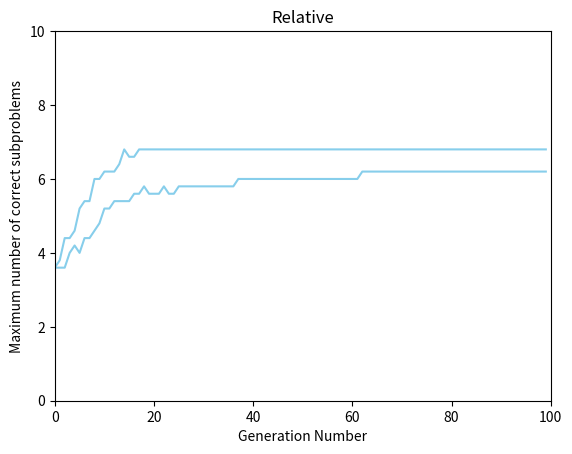

Python code for this plot:
import matplotlib.pyplot as plt
import numpy as np
import pandas as pd

run1A = [[0, 3], [1, 4], [2, 4], [3, 4], [4, 4], [5, 4], [6, 5], [7, 5], [8, 5], [9, 5], [10, 6], [11, 6], [12, 7], [13, 7], [14, 7], [15, 7], [16, 8]]
run2A = [[0, 4], [1, 4], [2, 4], [3, 4], [4, 4], [5, 4], [6, 5], [7, 5], [8, 6], [9, 6], [10, 6], [11, 6], [12, 6], [13, 6], [14, 6], [15, 6], [16, 6], [17, 6], [18, 6], [19, 6], [20, 6], [21, 6], [22, 6], [23, 6], [24, 6], [25, 6], [26, 6], [27, 6], [28, 6], [29, 6], [30, 6], [31, 6], [32, 6], [33, 6], [34, 6], [35, 6], [36, 6], [37, 6], [38, 6], [39, 6], [40, 6], [41, 6], [42, 6], [43, 6], [44, 6], [45, 6], [46, 6], [47, 6], [48, 6], [49, 6], [50, 6], [51, 6], [52, 6], [53, 6], [54, 6], [55, 6], [56, 6], [57, 6], [58, 6], [59, 6], [60, 6], [61, 6], [62, 6], [63, 6], [64, 6], [65, 6], [66, 6], [67, 6], [68, 6], [69, 6], [70, 6], [71, 6], [72, 6], [73, 6], [74, 6], [75, 6], [76, 6], [77, 6], [78, 6], [79, 6], [80, 6], [81, 6], [82, 6], [83, 6], [84, 6], [85, 6], [86, 6], [87, 6], [88, 6], [89, 6], [90, 6], [91, 6], [92, 6], [93, 6], [94, 6], [95, 6], [96, 6], [97, 6], [98, 6], [99, 6]]
run3A = [[0, 4], [1, 4], [2, 4], [3, 4], [4, 4], [5, 4], [6, 4], [7, 4], [8, 4], [9, 4], [10, 5], [11, 5], [12, 5], [13, 5], [14, 5], [15, 5], [16, 5], [17, 5], [18, 5], [19, 5], [20, 5], [21, 5], [22, 5], [23, 5], [24, 5], [25, 5], [26, 5], [27, 5], [28, 5], [29, 5], [30, 5], [31, 5], [32, 5], [33, 5], [34, 5], [35, 5], [36, 5], [37, 5], [38, 5], [39, 5], [40, 5], [41, 5], [42, 5], [43, 5], [44, 5], [45, 5], [46, 5], [47, 5], [48, 5], [49, 5], [50, 5], [51, 5], [52, 5], [53, 5], [54, 5], [55, 5], [56, 5], [57, 5], [58, 5], [59, 5], [60, 5], [61, 5], [62, 5], [63, 5], [64, 5], [65, 5], [66, 5], [67, 5], [68, 5], [69, 5], [70, 5], [71, 5], [72, 5], [73, 5], [74, 5], [75, 5], [76, 5], [77, 5], [78, 5], [79, 5], [80, 5], [81, 5], [82, 5], [83, 5], [84, 5], [85, 5], [86, 5], [87, 5], [88, 5], [89, 5], [90, 5], [91, 5], [92, 5], [93, 5], [94, 5], [95, 5], [96, 5], [97, 5], [98, 5], [99, 5]]
run4A = [[0, 4], [1, 3], [2, 3], [3, 4], [4, 4], [5, 4], [6, 4], [7, 4], [8, 4], [9, 4], [10, 4], [11, 4], [12, 4], [13, 4], [14, 4], [15, 4], [16, 4], [17, 4], [18, 5], [19, 4], [20, 4], [21, 4], [22, 5], [23, 4], [24, 4], [25, 5], [26, 5], [27, 5], [28, 5], [29, 5], [30, 5], [31, 5], [32, 5], [33, 5], [34, 5], [35, 5], [36, 5], [37, 6], [38, 6], [39, 6], [40, 6], [41, 6], [42, 6], [43, 6], [44, 6], [45, 6], [46, 6], [47, 6], [48, 6], [49, 6], [50, 6], [51, 6], [52, 6], [53, 6], [54, 6], [55, 6], [56, 6], [57, 6], [58, 6], [59, 6], [60, 6], [61, 6], [62, 6], [63, 6], [64, 6], [65, 6], [66, 6], [67, 6], [68, 6], [69, 6], [70, 6], [71, 6], [72, 6], [73, 6], [74, 6], [75, 6], [76, 6], [77, 6], [78, 6], [79, 6], [80, 6], [81, 6], [82, 6], [83, 6], [84, 6], [85, 6], [86, 6], [87, 6], [88, 6], [89, 6], [90, 6], [91, 6], [92, 6], [93, 6], [94, 6], [95, 6], [96, 6], [97, 6], [98, 6], [99, 6]]
run5A = [[0, 3], [1, 3], [2, 3], [3, 4], [4, 5], [5, 4], [6, 4], [7, 4], [8, 4], [9, 5], [10, 5], [11, 5], [12, 5], [13, 5], [14, 5], [15, 5], [16, 5], [17, 5], [18, 5], [19, 5], [20, 5], [21, 5], [22, 5], [23, 5], [24, 5], [25, 5], [26, 5], [27, 5], [28, 5], [29, 5], [30, 5], [31, 5], [32, 5], [33, 5], [34, 5], [35, 5], [36, 5], [37, 5], [38, 5], [39, 5], [40, 5], [41, 5], [42, 5], [43, 5], [44, 5], [45, 5], [46, 5], [47, 5], [48, 5], [49, 5], [50, 5], [51, 5], [52, 5], [53, 5], [54, 5], [55, 5], [56, 5], [57, 5], [58, 5], [59, 5], [60, 5], [61, 5], [62, 6], [63, 6], [64, 6], [65, 6], [66, 6], [67, 6], [68, 6], [69, 6], [70, 6], [71, 6], [72, 6], [73, 6], [74, 6], [75, 6], [76, 6], [77, 6], [78, 6], [79, 6], [80, 6], [81, 6], [82, 6], [83, 6], [84, 6], [85, 6], [86, 6], [87, 6], [88, 6], [89, 6], [90, 6], [91, 6], [92, 6], [93, 6], [94, 6], [95, 6], [96, 6], [97, 6], [98, 6], [99, 6]]


run1B = [[0, 4], [1, 5], [2, 6], [3, 6], [4, 7], [5, 7], [6, 7], [7, 7], [8, 8]]
run2B = [[0, 4], [1, 4], [2, 4], [3, 4], [4, 4], [5, 5], [6, 5], [7, 5], [8, 5], [9, 5], [10, 5], [11, 5], [12, 5], [13, 5], [14, 5], [15, 5], [16, 5], [17, 5], [18, 5], [19, 5], [20, 5], [21, 5], [22, 5], [23, 5], [24, 5], [25, 5], [26, 5], [27, 5], [28, 5], [29, 5], [30, 5], [31, 5], [32, 5], [33, 5], [34, 5], [35, 5], [36, 5], [37, 5], [38, 5], [39, 5], [40, 5], [41, 5], [42, 5], [43, 5], [44, 5], [45, 5], [46, 5], [47, 5], [48, 5], [49, 5], [50, 5], [51, 5], [52, 5], [53, 5], [54, 5], [55, 5], [56, 5], [57, 5], [58, 5], [59, 5], [60, 5], [61, 5], [62, 5], [63, 5], [64, 5], [65, 5], [66, 5], [67, 5], [68, 5], [69, 5], [70, 5], [71, 5], [72, 5], [73, 5], [74, 5], [75, 5], [76, 5], [77, 5], [78, 5], [79, 5], [80, 5], [81, 5], [82, 5], [83, 5], [84, 5], [85, 5], [86, 5], [87, 5], [88, 5], [89, 5], [90, 5], [91, 5], [92, 5], [93, 5], [94, 5], [95, 5], [96, 5], [97, 5], [98, 5], [99, 5]]
run3B = [[0, 3], [1, 3], [2, 4], [3, 4], [4, 4], [5, 4], [6, 4], [7, 4], [8, 5], [9, 5], [10, 5], [11, 5], [12, 5], [13, 6], [14, 7], [15, 6], [16, 6], [17, 7], [18, 7], [19, 7], [20, 7], [21, 7], [22, 7], [23, 7], [24, 7], [25, 7], [26, 7], [27, 7], [28, 7], [29, 7], [30, 7], [31, 7], [32, 7], [33, 7], [34, 7], [35, 7], [36, 7], [37, 7], [38, 7], [39, 7], [40, 7], [41, 7], [42, 7], [43, 7], [44, 7], [45, 7], [46, 7], [47, 7], [48, 7], [49, 7], [50, 7], [51, 7], [52, 7], [53, 7], [54, 7], [55, 7], [56, 7], [57, 7], [58, 7], [59, 7], [60, 7], [61, 7], [62, 7], [63, 7], [64, 7], [65, 7], [66, 7], [67, 7], [68, 7], [69, 7], [70, 7], [71, 7], [72, 7], [73, 7], [74, 7], [75, 7], [76, 7], [77, 7], [78, 7], [79, 7], [80, 7], [81, 7], [82, 7], [83, 7], [84, 7], [85, 7], [86, 7], [87, 7], [88, 7], [89, 7], [90, 7], [91, 7], [92, 7], [93, 7], [94, 7], [95, 7], [96, 7], [97, 7], [98, 7], [99, 7]]
run4B = [[0, 3], [1, 3], [2, 4], [3, 4], [4, 4], [5, 5], [6, 5], [7, 5], [8, 6], [9, 6], [10, 7], [11, 7], [12, 7], [13, 7], [14, 7], [15, 7], [16, 7], [17, 7], [18, 7], [19, 7], [20, 7], [21, 7], [22, 7], [23, 7], [24, 7], [25, 7], [26, 7], [27, 7], [28, 7], [29, 7], [30, 7], [31, 7], [32, 7], [33, 7], [34, 7], [35, 7], [36, 7], [37, 7], [38, 7], [39, 7], [40, 7], [41, 7], [42, 7], [43, 7], [44, 7], [45, 7], [46, 7], [47, 7], [48, 7], [49, 7], [50, 7], [51, 7], [52, 7], [53, 7], [54, 7], [55, 7], [56, 7], [57, 7], [58, 7], [59, 7], [60, 7], [61, 7], [62, 7], [63, 7], [64, 7], [65, 7], [66, 7], [67, 7], [68, 7], [69, 7], [70, 7], [71, 7], [72, 7], [73, 7], [74, 7], [75, 7], [76, 7], [77, 7], [78, 7], [79, 7], [80, 7], [81, 7], [82, 7], [83, 7], [84, 7], [85, 7], [86, 7], [87, 7], [88, 7], [89, 7], [90, 7], [91, 7], [92, 7], [93, 7], [94, 7], [95, 7], [96, 7], [97, 7], [98, 7], [99, 7]]
run5B = [[0, 4], [1, 4], [2, 4], [3, 4], [4, 4], [5, 5], [6, 6], [7, 6], [8, 6], [9, 6], [10, 6], [11, 6], [12, 6], [13, 6], [14, 7], [15, 7], [16, 7], [17, 7], [18, 7], [19, 7], [20, 7], [21, 7], [22, 7], [23, 7], [24, 7], [25, 7], [26, 7], [27, 7], [28, 7], [29, 7], [30, 7], [31, 7], [32, 7], [33, 7], [34, 7], [35, 7], [36, 7], [37, 7], [38, 7], [39, 7], [40, 7], [41, 7], [42, 7], [43, 7], [44, 7], [45, 7], [46, 7], [47, 7], [48, 7], [49, 7], [50, 7], [51, 7], [52, 7], [53, 7], [54, 7], [55, 7], [56, 7], [57, 7], [58, 7], [59, 7], [60, 7], [61, 7], [62, 7], [63, 7], [64, 7], [65, 7], [66, 7], [67, 7], [68, 7], [69, 7], [70, 7], [71, 7], [72, 7], [73, 7], [74, 7], [75, 7], [76, 7], [77, 7], [78, 7], [79, 7], [80, 7], [81, 7], [82, 7], [83, 7], [84, 7], [85, 7], [86, 7], [87, 7], [88, 7], [89, 7], [90, 7], [91, 7], [92, 7], [93, 7], [94, 7], [95, 7], [96, 7], [97, 7], [98, 7], [99, 7]]


def sameLength(list):
    ln = len(list)
    score = list[ln - 1][-1:][0]
    while len(list) < 100:
        list.append([ln, score])
        ln += 1
    return list

run1A = sameLength(run1A)
run1B = sameLength(run1B)

def avgVect(a,b,c,d,e):
    avg = []
    for x in range(0, 100):
        avg.append((a[x][-1:][0] + b[x][-1:][0] + c[x][-1:][0] + d[x][-1:][0] + e[x][-1:][0]) / 5)
    return avg


def printAbsolute():
    df=pd.DataFrame({'x_values': [row[0] for row in run2A], 'y_values': avgVect(run1A, run2A, run3A, run4A, run5A) })
    plt.title("Absolute")
    plt.xlabel("Generation Number")
    plt.ylabel("Maximum number of correct subproblems")
    plt.ylim(0,10)
    plt.xlim(0, 100)
    plt.plot( 'x_values', 'y_values', data=df, color='skyblue')
    plt.grid()
    plt.show()

def printRelative():
    df = pd.DataFrame({'x_values': [row[0] for row in run2B], 'y_values': avgVect(run1B, run2B, run3B, run4B, run5B)})
    plt.title("Relative")
    plt.xlabel("Generation Number")
    plt.ylabel("Maximum number of correct subproblems")
    plt.ylim(0, 10)
    plt.xlim(0, 100)
    plt.plot('x_values', 'y_values', data=df, color='skyblue')
    plt.grid()
    plt.show()

print(printAbsolute())
print(printRelative())